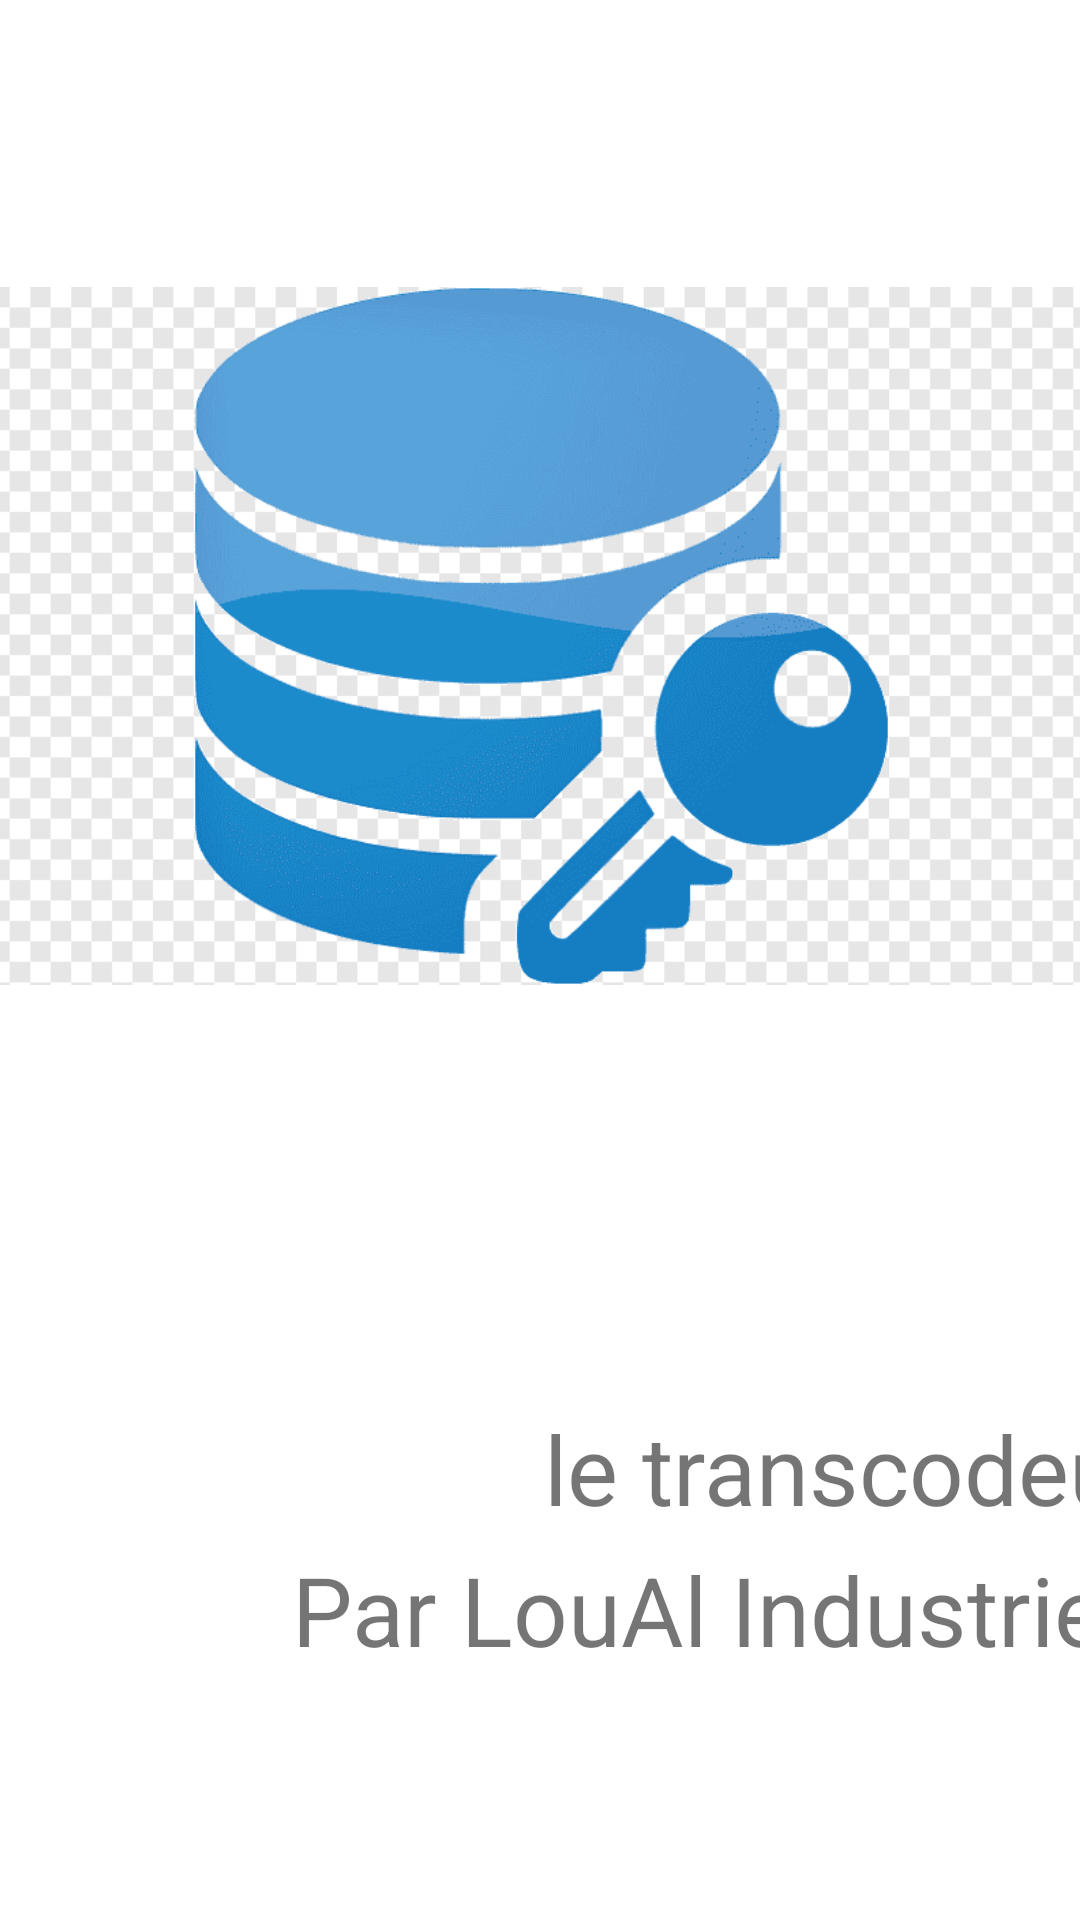

Produce the Android XML layout that renders to this screen, including the resource entries it uses.
<!-- AndroidManifest.xml: application theme Theme.LeTranscodeur -->
<!-- res/layout/activity_main.xml -->
<?xml version="1.0" encoding="utf-8"?>
<androidx.constraintlayout.widget.ConstraintLayout xmlns:android="http://schemas.android.com/apk/res/android"
    xmlns:app="http://schemas.android.com/apk/res-auto"
    xmlns:tools="http://schemas.android.com/tools"
    android:layout_width="match_parent"
    android:layout_height="match_parent"
    tools:context=".MainActivity">

    <LinearLayout
        android:layout_width="409dp"
        android:layout_height="729dp"
        android:layout_marginStart="16dp"
        android:layout_marginTop="16dp"
        android:layout_marginEnd="16dp"
        android:layout_marginBottom="16dp"
        android:orientation="vertical"
        app:layout_constraintBottom_toBottomOf="parent"
        app:layout_constraintEnd_toEndOf="parent"
        app:layout_constraintStart_toStartOf="parent"
        app:layout_constraintTop_toTopOf="parent">

        <ImageView
            android:id="@+id/logoApp"
            android:layout_width="match_parent"
            android:layout_height="wrap_content"
            app:srcCompat="@drawable/logo_transcodeur" />

        <TextView
            android:id="@+id/textAcc"
            android:layout_width="match_parent"
            android:layout_height="47dp"
            android:gravity="end"
            android:text="@string/loualInd"
            android:textSize="32sp"
            />

        <TextView
            android:id="@+id/trns_logo"
            android:gravity="end"
            android:layout_width="match_parent"
            android:layout_height="wrap_content"
            android:text="@string/trns_logo"
            android:textSize="32sp"
            />
    </LinearLayout>
</androidx.constraintlayout.widget.ConstraintLayout>
<!-- resources referenced by this layout -->
<resources>
  <!-- drawable logo_transcodeur: png bitmap (drawable, 18118 bytes) -->
  <string name="loualInd">le transcodeur</string>
  <string name="trns_logo">Par LouAl Industries</string>
  <style name="Theme.LeTranscodeur" parent="Theme.MaterialComponents.DayNight.DarkActionBar">
          
          <item name="colorPrimary">@color/light_blue_500</item>
          <item name="colorPrimaryVariant">@color/light_blue_700</item>
          <item name="colorOnPrimary">@color/white</item>
          
          <item name="colorSecondary">@color/teal_700</item>
          <item name="colorSecondaryVariant">@color/teal_900</item>
          <item name="colorOnSecondary">@color/black</item>
          
          <item name="android:statusBarColor" tools:targetApi="l">?attr/colorPrimaryVariant</item>
          
      </style>
  <!-- not gathered from this repository: default colours our renderer supplied (Android Studio template values) -->
  <color name="teal_700">#FF018786</color>
  <color name="black">#FF000000</color>
  <color name="white">#FFFFFFFF</color>
</resources>
